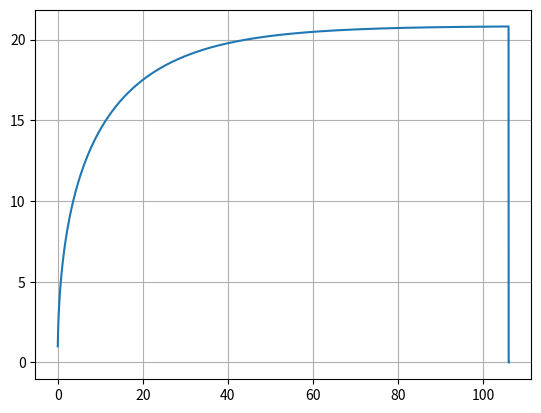

Here is the Python script that generated this plot:
import matplotlib.pyplot as plt
import numpy as np

dt = 0.001
t = np.arange(0,106+dt,dt)

ax = np.zeros(t.size)
vx = np.zeros(t.size)
x = np.zeros(t.size)
fx = np.zeros(t.size)
fy = np.zeros(t.size)

u = 0.004               #coeficiente de resistencia de rolamento
Cres = 0.25              #coeficiente de resistencia do ar
area = 2                #area frontal
Par = 1.225             #densidade do ar
m = 2000                  #massa do ciclista
Potencia = 40000        #294.20 potencia do ciclista passado de hp para w
vx[0] = 1               #velocidade inicial dada pelo empurrão
g = 9.8
P= m*g 
inclinação = 5
Px=P*np.sin(np.radians(inclinação))
Py=P*np.cos(np.radians(inclinação))
N=Py  


for i in range(t.size-1):
    Fcic = Potencia/vx[i] 
    FRes = -(Cres/2)*area*Par*vx[i]**2 
    FRol = u*N          #Força de resistencia ao rolamento Frol= u*N=u*m*g
    F = Fcic + FRes - FRol - Px
    ax[i] = F/m  
    vx[i+1] = vx[i] + ax[i]*dt
    x[i+1] = x[i] + vx[i]*dt

    fx[i] = m*ax[i]*vx[i] 
    fy[i] = 0

    if(x[i] == 2000): #Quando x == 2000m
        Wx = dt*((fx[0] + fx[i+1])*0.5 + np.sum(fx[1:i]))
        Wy = dt*((fy[0] + fy[i+1])*0.5 + np.sum(fy[1:i]))
        print("O trabalho realizado foi {:.2f}J.".format(Wx+Wy))
        break
    
    elif(x[i] > 2000): #Vai buscar o primeiro valor acima de 2000m
        Wx = dt*((fx[0] + fx[i+1])*0.5 + np.sum(fx[1:i]))
        Wy = dt*((fy[0] + fy[i+1])*0.5 + np.sum(fy[1:i]))
        print("O trabalho realizado foi {:.2f}J.".format(Wx+Wy))
        break


plt.plot(t,vx, label="velocity")
plt.grid()


#Resposta:  O carro demora [105.9695] segundos a percorrer 2000m/2km
#            O trabalho realizado pelo carro foi 431910.92 Joules.